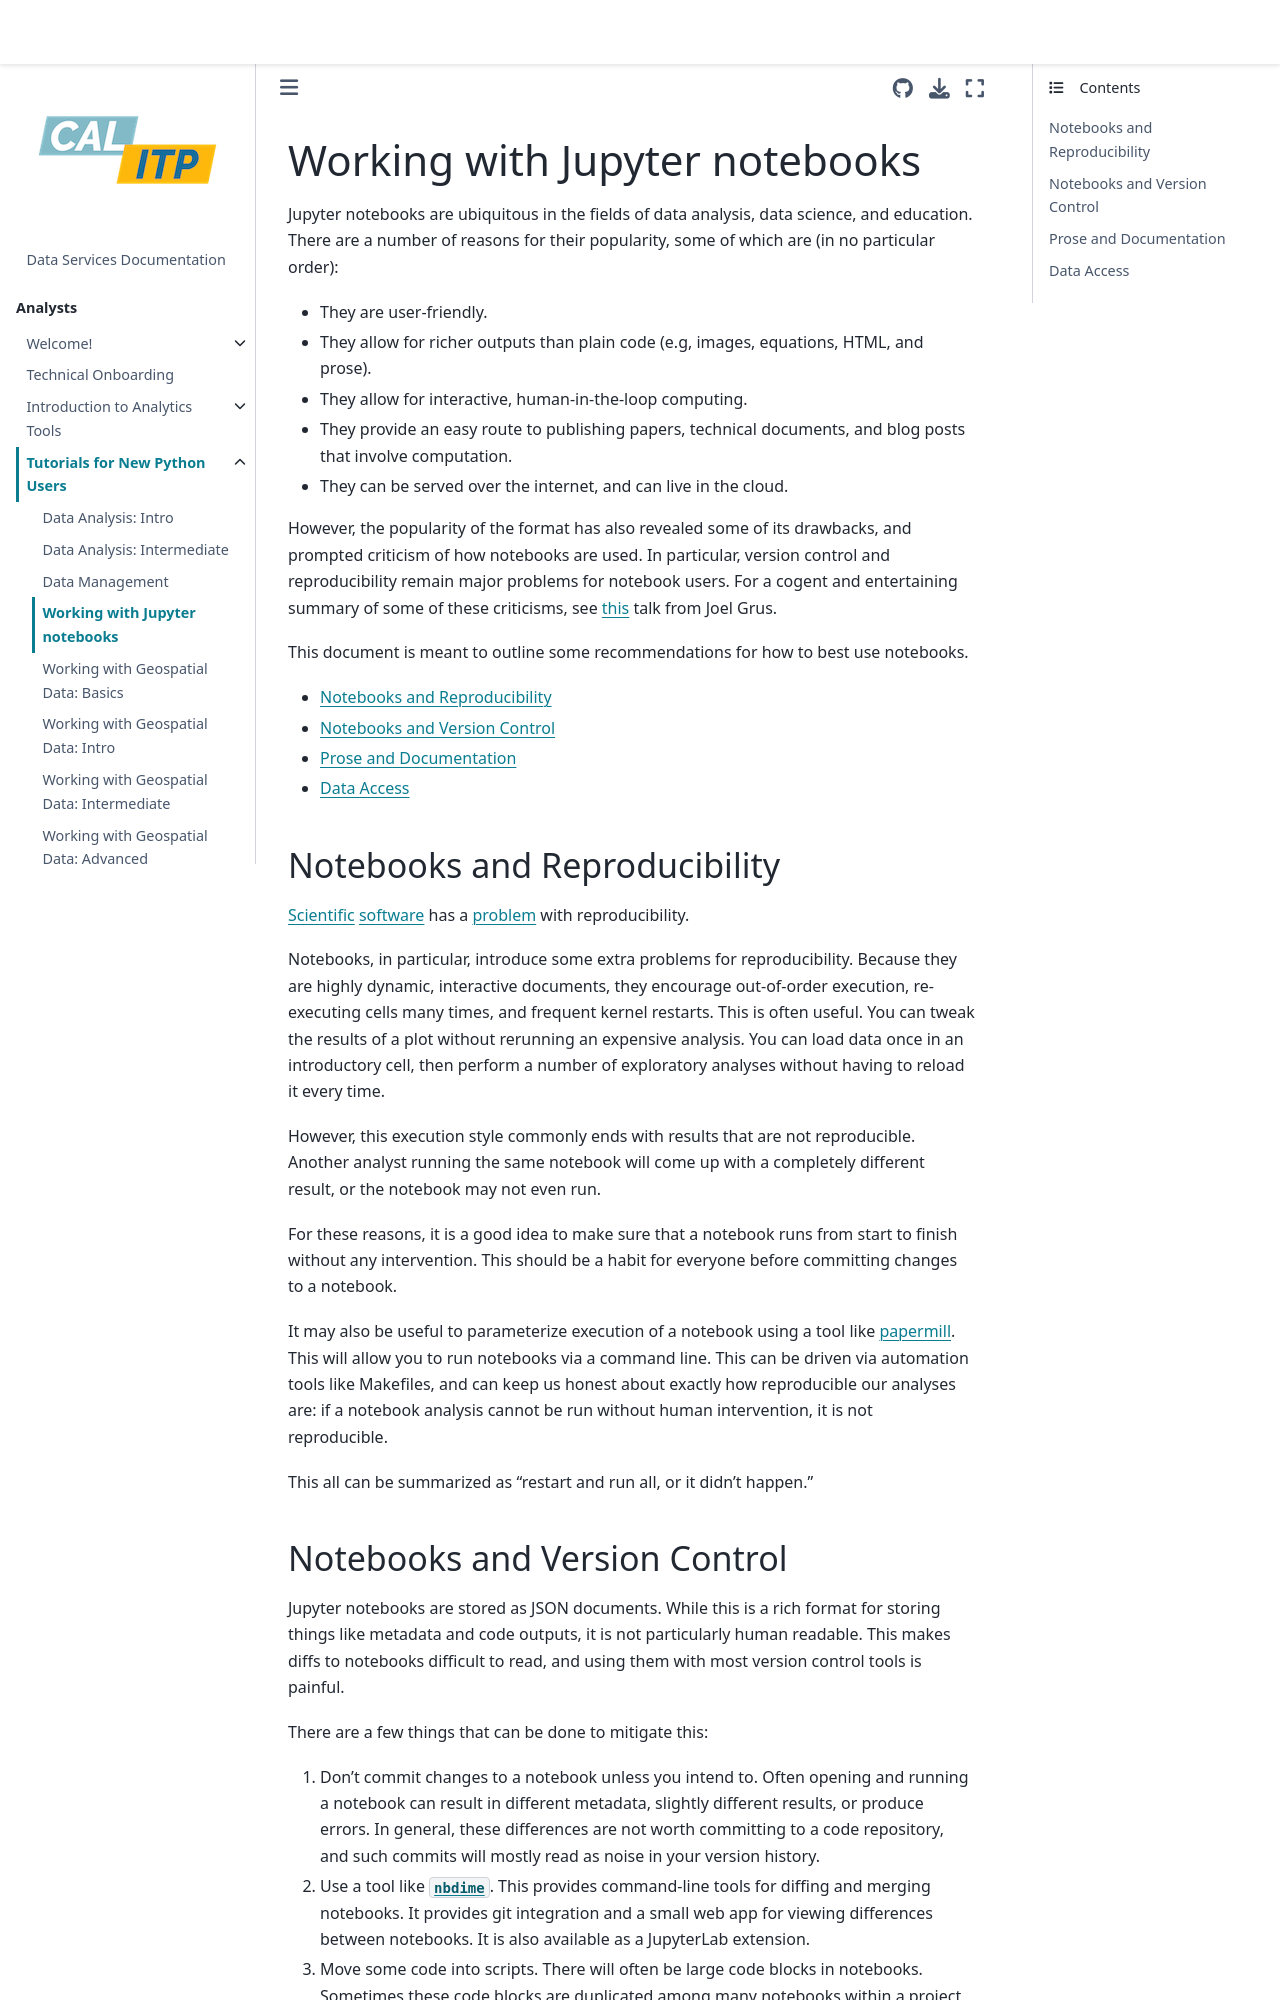

repository: cal-itp/data-infra · page: analytics_new_analysts/04-notebooks.html · generator: mkdocs

(nb-best-practices)=

# Working with Jupyter notebooks

Jupyter notebooks are ubiquitous in the fields of data analysis, data science, and education.
There are a number of reasons for their popularity, some of which are (in no particular order):

- They are user-friendly.
- They allow for richer outputs than plain code (e.g, images, equations, HTML, and prose).
- They allow for interactive, human-in-the-loop computing.
- They provide an easy route to publishing papers, technical documents, and blog posts that involve computation.
- They can be served over the internet, and can live in the cloud.

However, the popularity of the format has also revealed some of its drawbacks,
and prompted criticism of how notebooks are used.
In particular, version control and reproducibility remain major problems for notebook users.
For a cogent and entertaining summary of some of these criticisms,
see [this](https://www.youtube.com/watch?v=7jiPeIFXb6U) talk from Joel Grus.

This document is meant to outline some recommendations for how to best use notebooks.

- [Notebooks and Reproducibility](#notebooks-and-reproducibility)
- [Notebooks and Version Control](#notebooks-and-version-control)
- [Prose and Documentation](#prose-and-documentation)
- [Data Access](#data-access)

(notebooks-and-reproducibility)=

## Notebooks and Reproducibility

[Scientific](https://arxiv.org/abs/1605.04339)
[software](http://gael-varoquaux.info/programming/software-for-reproducible-science-lets-not-have-a-misunderstanding.html)
has a [problem](https://www.nature.com/articles/d41586-018-05256-0)
with reproducibility.

Notebooks, in particular, introduce some extra problems for reproducibility.
Because they are highly dynamic, interactive documents,
they encourage out-of-order execution, re-executing cells many times,
and frequent kernel restarts.
This is often useful.
You can tweak the results of a plot without rerunning an expensive analysis.
You can load data once in an introductory cell,
then perform a number of exploratory analyses without having to reload it every time.

However, this execution style commonly ends with results that are not reproducible.
Another analyst running the same notebook will come up with a completely different result,
or the notebook may not even run.

For these reasons, it is a good idea to make sure that a notebook runs from start to finish without any intervention.
This should be a habit for everyone before committing changes to a notebook.

It may also be useful to parameterize execution of a notebook using a tool like
[papermill](https://github.com/nteract/papermill).
This will allow you to run notebooks via a command line.
This can be driven via automation tools like Makefiles,
and can keep us honest about exactly how reproducible our analyses are:
if a notebook analysis cannot be run without human intervention, it is not reproducible.

This all can be summarized as "restart and run all, or it didn't happen."

(notebooks-and-version-control)=
